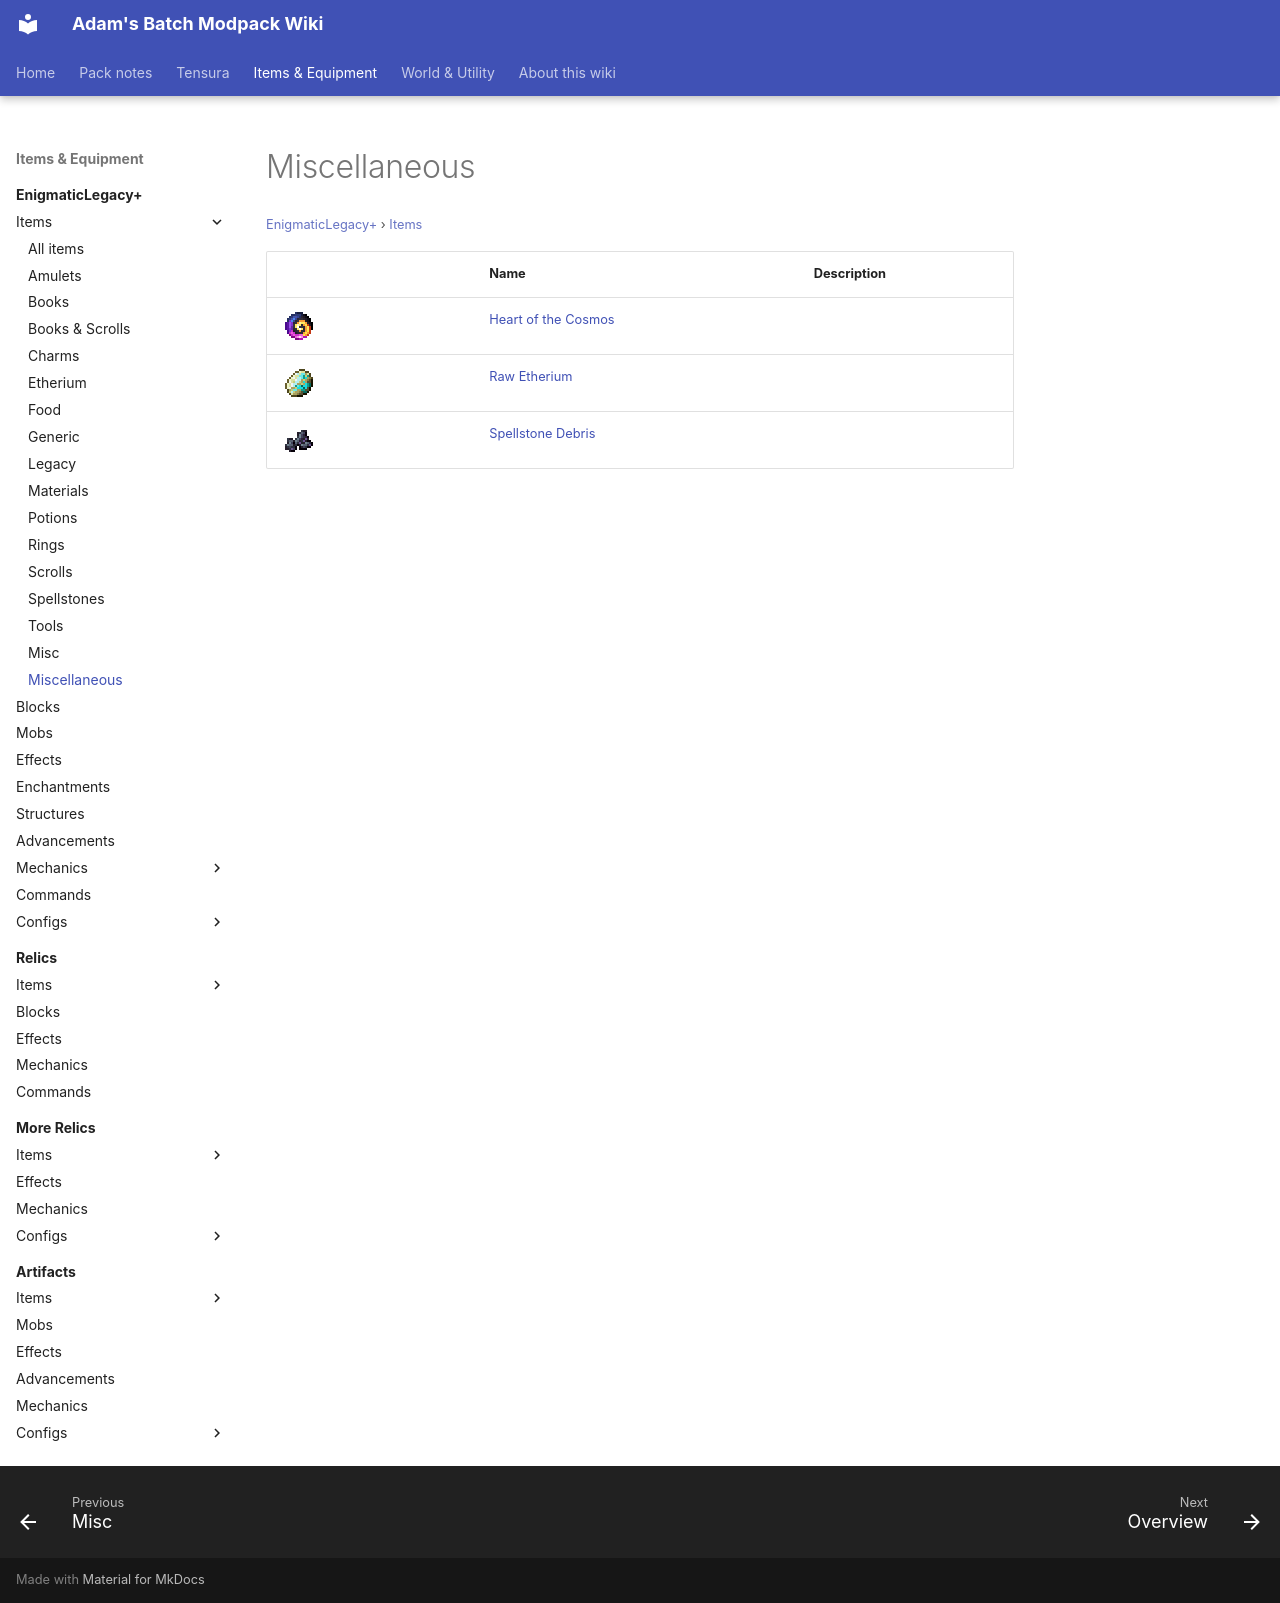

repository: Proteus-Nell/Adams-Batch-MC-Modpack-Wiki · page: enigmatic-legacy-plus/items/miscellaneous/index.html · generator: mkdocs

# Miscellaneous

<small>[EnigmaticLegacy+](../../index.md) &rsaquo; [Items](../index.md)</small>

| | Name | Description |
|---|---|---|
| ![](../../../assets/icons/enigmaticlegacyplus/item/cosmic_heart.png) | [Heart of the Cosmos](cosmic-heart.md) |  |
| ![](../../../assets/icons/enigmaticlegacyplus/item/raw_etherium.png) | [Raw Etherium](raw-etherium.md) |  |
| ![](../../../assets/icons/enigmaticlegacyplus/item/spellstone_debris.png) | [Spellstone Debris](spellstone-debris.md) |  |
